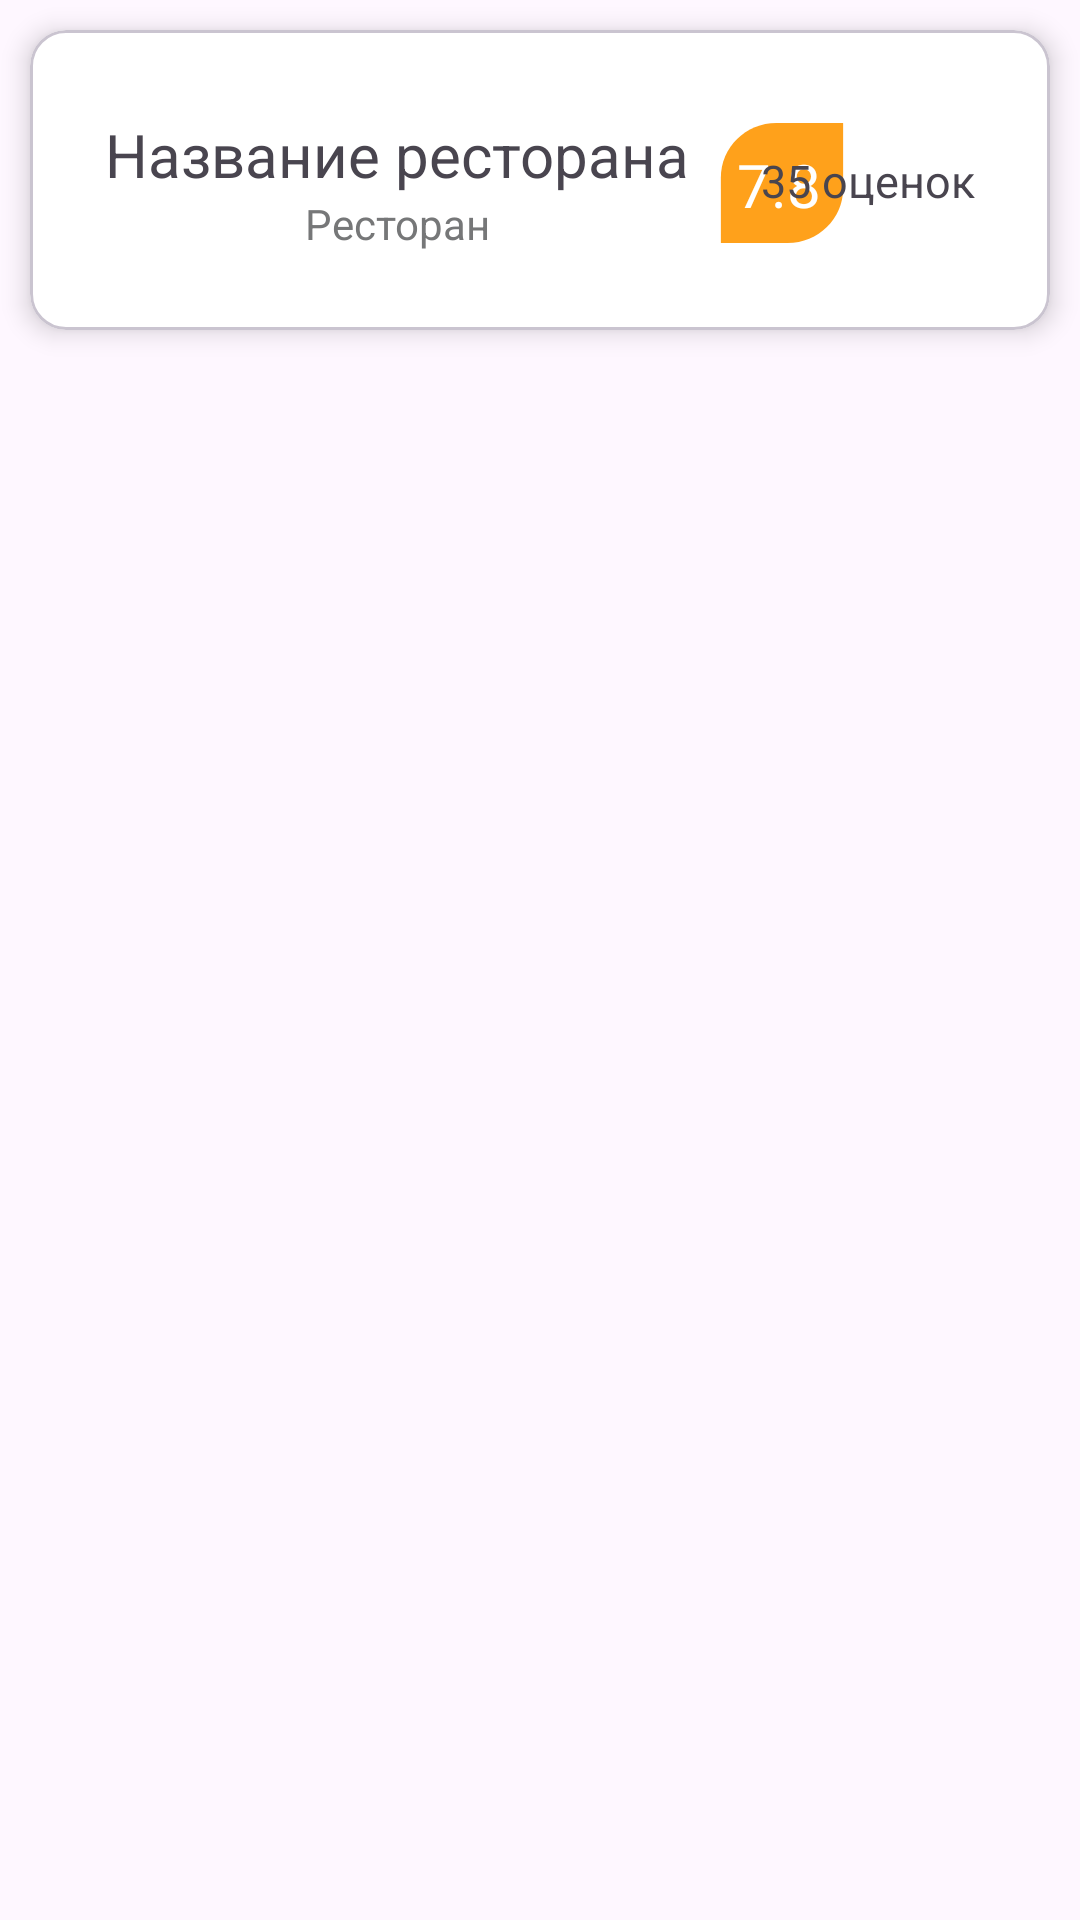

Android layout source for this screen:
<!-- AndroidManifest.xml: application theme Theme.WhereIsCaesarV2 -->
<!-- res/layout/restaurant_small_card.xml -->
<?xml version="1.0" encoding="utf-8"?>
<RelativeLayout xmlns:android="http://schemas.android.com/apk/res/android"
    xmlns:app="http://schemas.android.com/apk/res-auto"
    xmlns:tools="http://schemas.android.com/tools"
    android:layout_width="match_parent"
    android:layout_height="wrap_content">

    <com.google.android.material.card.MaterialCardView
        android:id="@+id/cardView"
        android:layout_width="match_parent"
        android:layout_height="100dp"
        android:layout_marginLeft="10sp"
        android:layout_marginRight="10sp"
        android:layout_marginTop="10sp"
        app:cardElevation="5dp"
        android:backgroundTint="@color/white">

        <androidx.constraintlayout.widget.ConstraintLayout
            android:layout_width="match_parent"
            android:layout_height="match_parent">


            <TextView
                android:id="@+id/restEstimation"
                android:layout_width="42dp"
                android:layout_height="40dp"
                android:layout_alignParentTop="true"
                android:layout_alignParentEnd="true"
                android:layout_marginStart="10dp"
                android:background="@drawable/rating_bg"
                android:paddingLeft="6dp"
                android:paddingTop="7dp"
                android:text="7.8"
                android:textColor="@color/white"
                android:textSize="20sp"
                app:layout_constraintBottom_toBottomOf="@+id/textView16"
                app:layout_constraintStart_toEndOf="@+id/name"
                app:layout_constraintTop_toTopOf="@+id/name" />

            <TextView
                android:id="@+id/name"
                android:layout_width="wrap_content"
                android:layout_height="wrap_content"
                android:layout_alignParentTop="true"
                android:layout_marginStart="25dp"
                android:layout_marginTop="28dp"
                android:text="Название ресторана"
                android:textSize="20sp"
                app:layout_constraintStart_toStartOf="parent"
                app:layout_constraintTop_toTopOf="parent" />

            <TextView
                android:id="@+id/counter"
                android:layout_width="wrap_content"
                android:layout_height="wrap_content"
                android:layout_alignParentTop="true"
                android:layout_marginEnd="25dp"
                android:layout_toStartOf="@+id/restEstimation"
                android:layout_toEndOf="@+id/restEstimation"
                android:text="35 оценок"
                android:textSize="15sp"
                app:layout_constraintBottom_toBottomOf="parent"
                app:layout_constraintEnd_toEndOf="parent"
                app:layout_constraintTop_toTopOf="parent" />

            <TextView
                android:id="@+id/textView16"
                android:layout_width="wrap_content"
                android:layout_height="wrap_content"
                android:text="Ресторан"
                android:textColor="@color/black_300"
                app:layout_constraintEnd_toEndOf="@+id/name"
                app:layout_constraintStart_toStartOf="@+id/name"
                app:layout_constraintTop_toBottomOf="@+id/name" />


        </androidx.constraintlayout.widget.ConstraintLayout>


    </com.google.android.material.card.MaterialCardView>




</RelativeLayout>
<!-- resources referenced by this layout -->
<resources>
  <color name="black_300">#767778</color>
  <color name="white">#FFFFFFFF</color>
  <!-- drawable rating_bg (drawable) -->
  <vector xmlns:android="http://schemas.android.com/apk/res/android"
      android:width="34dp"
      android:height="33dp"
      android:viewportWidth="34"
      android:viewportHeight="33">
    <path
        android:pathData="M0.5,15C0.5,6.716 7.216,0 15.5,0H33.5V18C33.5,26.284 26.784,33 18.5,33H0.5V15Z"
        android:fillColor="#FFA11B"/>
  </vector>
  <style name="Theme.WhereIsCaesarV2" parent="Base.Theme.WhereIsCaesarV2" />
  <style name="Base.Theme.WhereIsCaesarV2" parent="Theme.Material3.Light.NoActionBar">
          
          
          <item name="android:statusBarColor">@color/black_400</item>
      </style>
  <color name="black_400">#49494B</color>
</resources>
